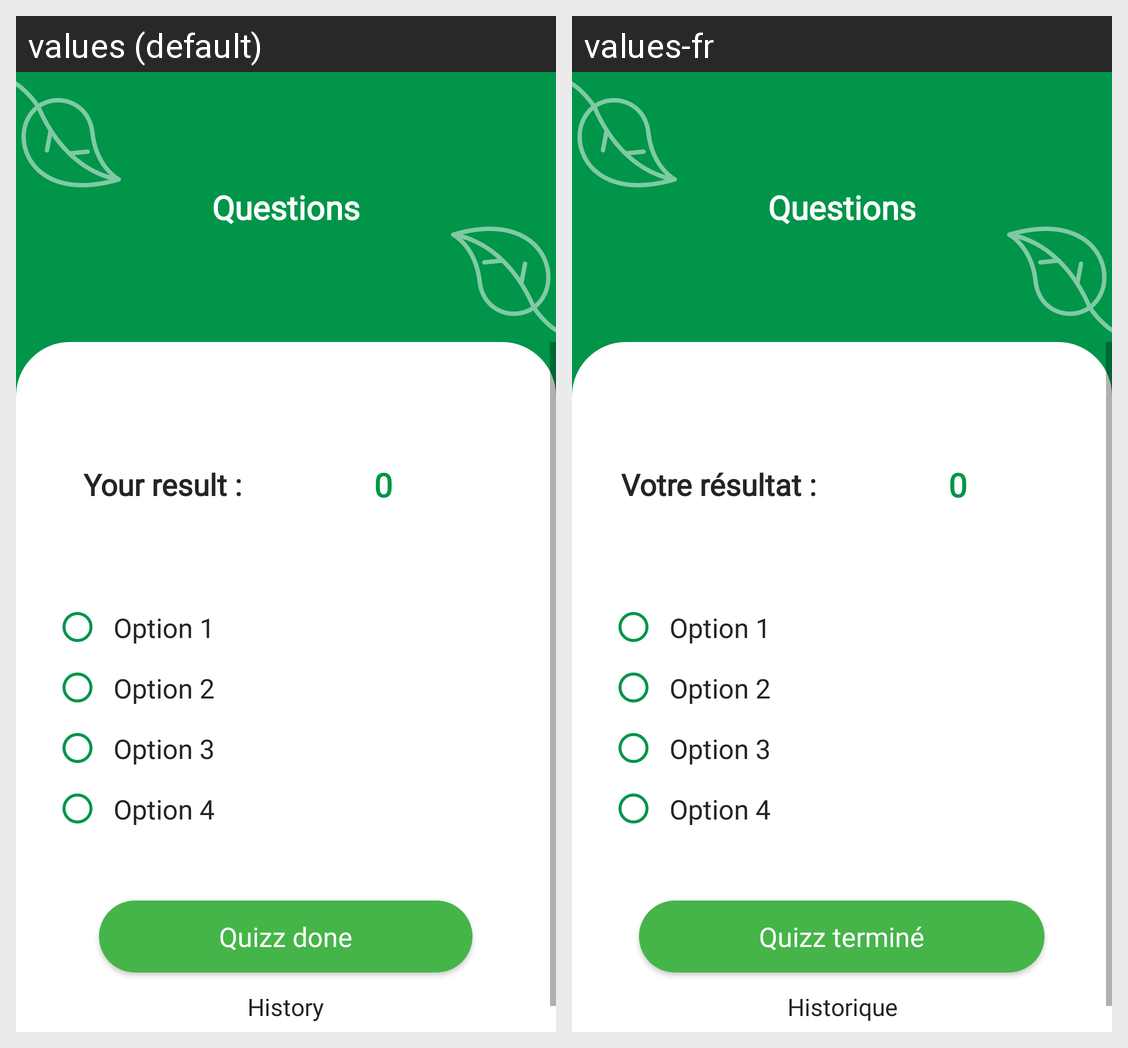

The same Android screen rendered under two of its app's locales, left to right. List the strings drawn on it with the default value and each locale's translation.
Android screen res/layout/fragment_test.xml rendered under 2 locales, left to right: values (default), values-fr. Device: Nexus 5 (rendered at 1080×1920; each locale shown at half size, 540×960, under a caption strip naming it); theme AppTheme.
Strings drawn on this screen, with the default value and each locale's value (text and hints the layout hard-codes, and strings that could not be matched under every locale, appear in the picture but are not listed):

score
  values: Your result :
  values-fr: Votre résultat :

btn_quizz_done
  values: Quizz done
  values-fr: Quizz terminé

quizz_history
  values: History
  values-fr: Historique
